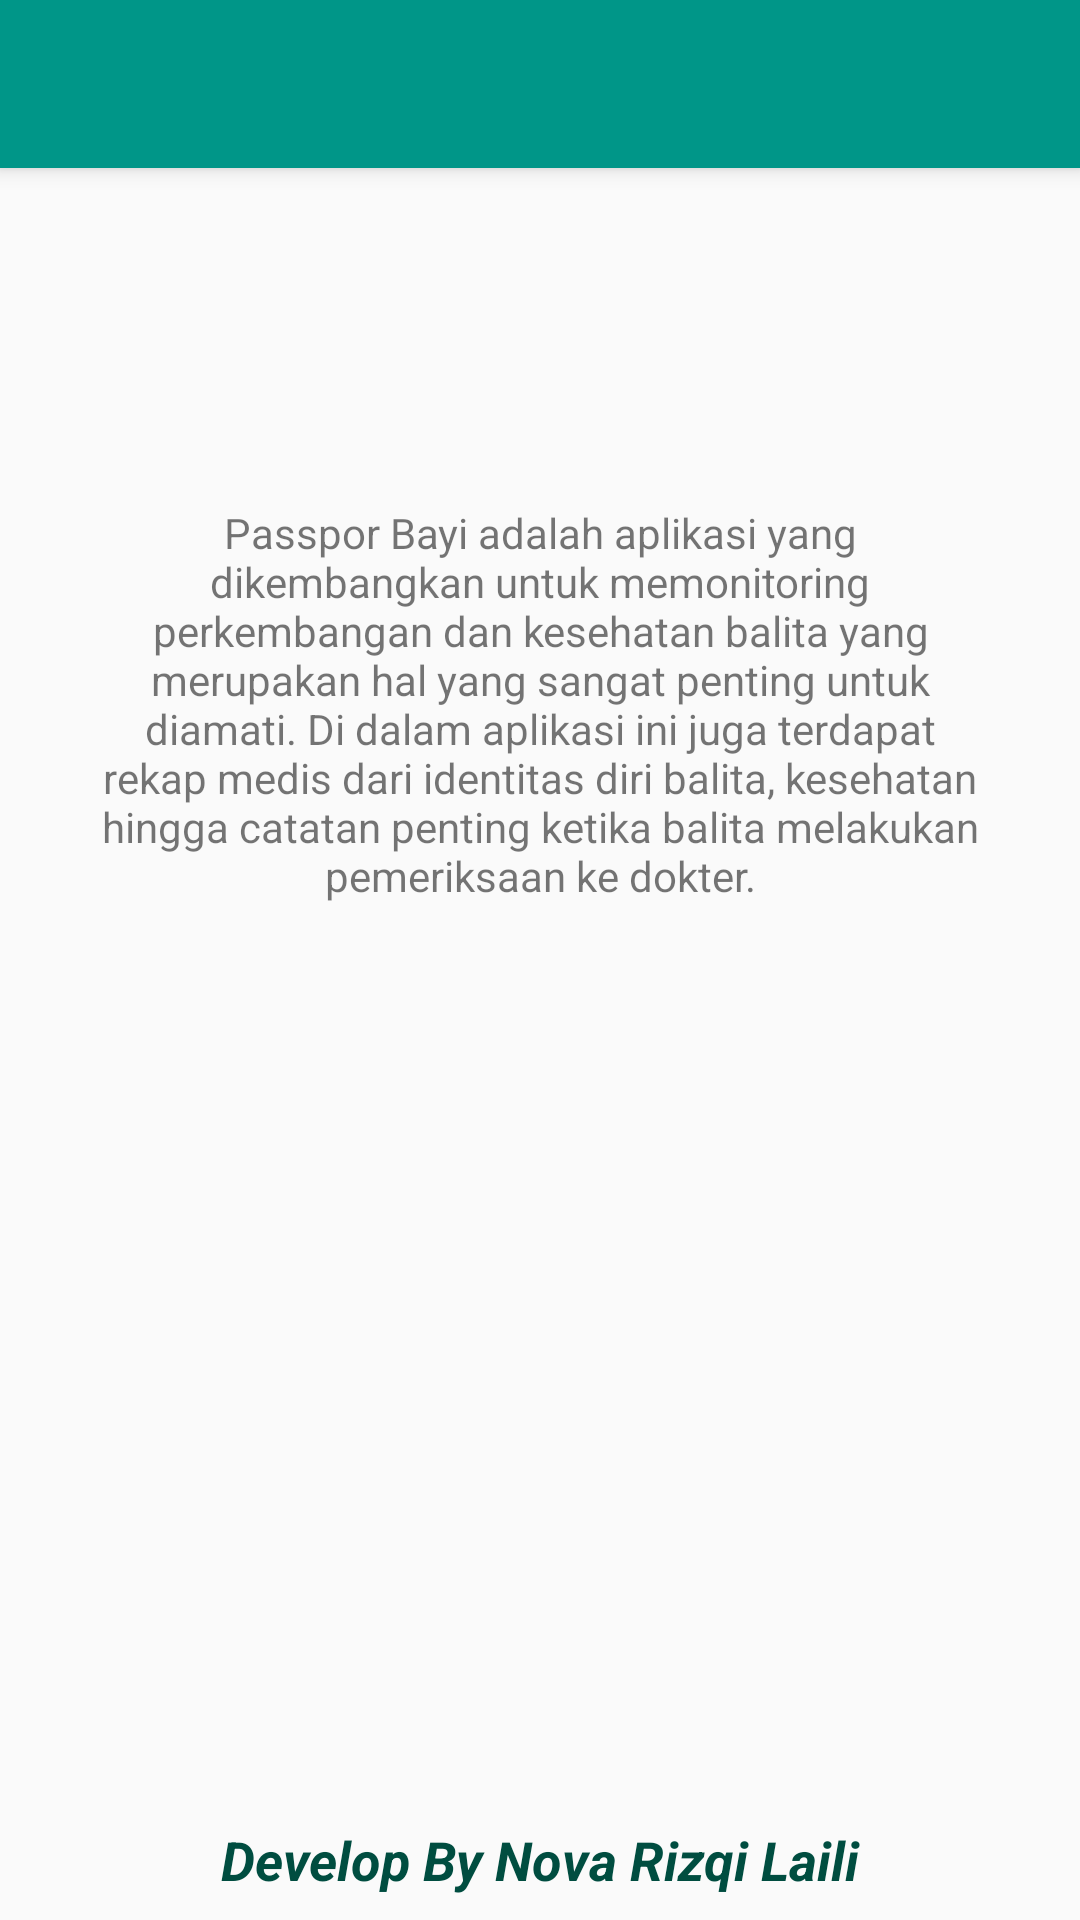

This screen was rendered from an Android layout file. Write that file and the resources it references.
<!-- AndroidManifest.xml: activity theme AppTheme.NoActionBar -->
<!-- res/layout/activity_about_app.xml -->
<?xml version="1.0" encoding="utf-8"?>
<android.support.design.widget.CoordinatorLayout xmlns:android="http://schemas.android.com/apk/res/android"
    xmlns:app="http://schemas.android.com/apk/res-auto"
    xmlns:tools="http://schemas.android.com/tools"
    android:layout_width="match_parent"
    android:layout_height="match_parent"
    tools:context="net.laili.pasporbayi.activities.AboutAppActivity">

    <android.support.design.widget.AppBarLayout
        android:layout_width="match_parent"
        android:layout_height="wrap_content"
        android:theme="@style/AppTheme.AppBarOverlay">

        <android.support.v7.widget.Toolbar
            android:id="@+id/toolbar"
            android:layout_width="match_parent"
            android:layout_height="?attr/actionBarSize"
            android:background="?attr/colorPrimary"
            app:popupTheme="@style/AppTheme.PopupOverlay" />

    </android.support.design.widget.AppBarLayout>

    <ScrollView xmlns:android="http://schemas.android.com/apk/res/android"
        xmlns:app="http://schemas.android.com/apk/res-auto"
        xmlns:tools="http://schemas.android.com/tools"
        android:layout_width="match_parent"
        android:layout_height="match_parent"
        android:fillViewport="true"
        app:layout_behavior="@string/appbar_scrolling_view_behavior"
        tools:context="net.laili.pasporbayi.activities.AboutAppActivity">

        <RelativeLayout
            android:layout_width="match_parent"
            android:layout_height="match_parent">

            <LinearLayout
                android:layout_width="match_parent"
                android:layout_height="wrap_content"
                android:layout_marginBottom="32dp"
                android:orientation="vertical"
                android:padding="16dp">

                <ImageView
                    android:layout_width="64dp"
                    android:layout_height="64dp"
                    android:layout_gravity="center"
                    android:layout_marginBottom="16dp"
                    android:layout_marginTop="16dp"
                    android:src="@drawable/ic_logo" />

                <TextView
                    android:layout_width="match_parent"
                    android:layout_height="wrap_content"
                    android:layout_marginEnd="16dp"
                    android:layout_marginStart="16dp"
                    android:gravity="center"
                    android:text="@string/about_app" />
            </LinearLayout>

            <TextView
                android:id="@+id/text_footer_about"
                android:layout_width="match_parent"
                android:layout_height="wrap_content"
                android:padding="8dp"
                android:layout_alignParentBottom="true"
                android:textColor="@color/colorPrimaryDark"
                android:textAppearance="?android:attr/textAppearanceMedium"
                android:gravity="center"
                android:textStyle="bold|italic"
                android:text="@string/footer_about_app"/>

        </RelativeLayout>

    </ScrollView>

</android.support.design.widget.CoordinatorLayout>
<!-- resources referenced by this layout -->
<resources>
  <color name="colorPrimaryDark">#004d40</color>
  <string name="about_app">Passpor Bayi adalah aplikasi yang dikembangkan untuk memonitoring perkembangan dan kesehatan balita yang merupakan hal yang sangat penting untuk diamati. Di dalam aplikasi ini juga terdapat rekap medis dari identitas diri balita, kesehatan hingga catatan penting ketika balita melakukan pemeriksaan ke dokter.</string>
  <string name="footer_about_app">Develop By Nova Rizqi Laili</string>
  <style name="AppTheme.AppBarOverlay" parent="ThemeOverlay.AppCompat.Dark.ActionBar" />
  <style name="AppTheme.PopupOverlay" parent="ThemeOverlay.AppCompat.Light" />
  <style name="AppTheme.NoActionBar">
          <item name="windowActionBar">false</item>
          <item name="windowNoTitle">true</item>
      </style>
</resources>
